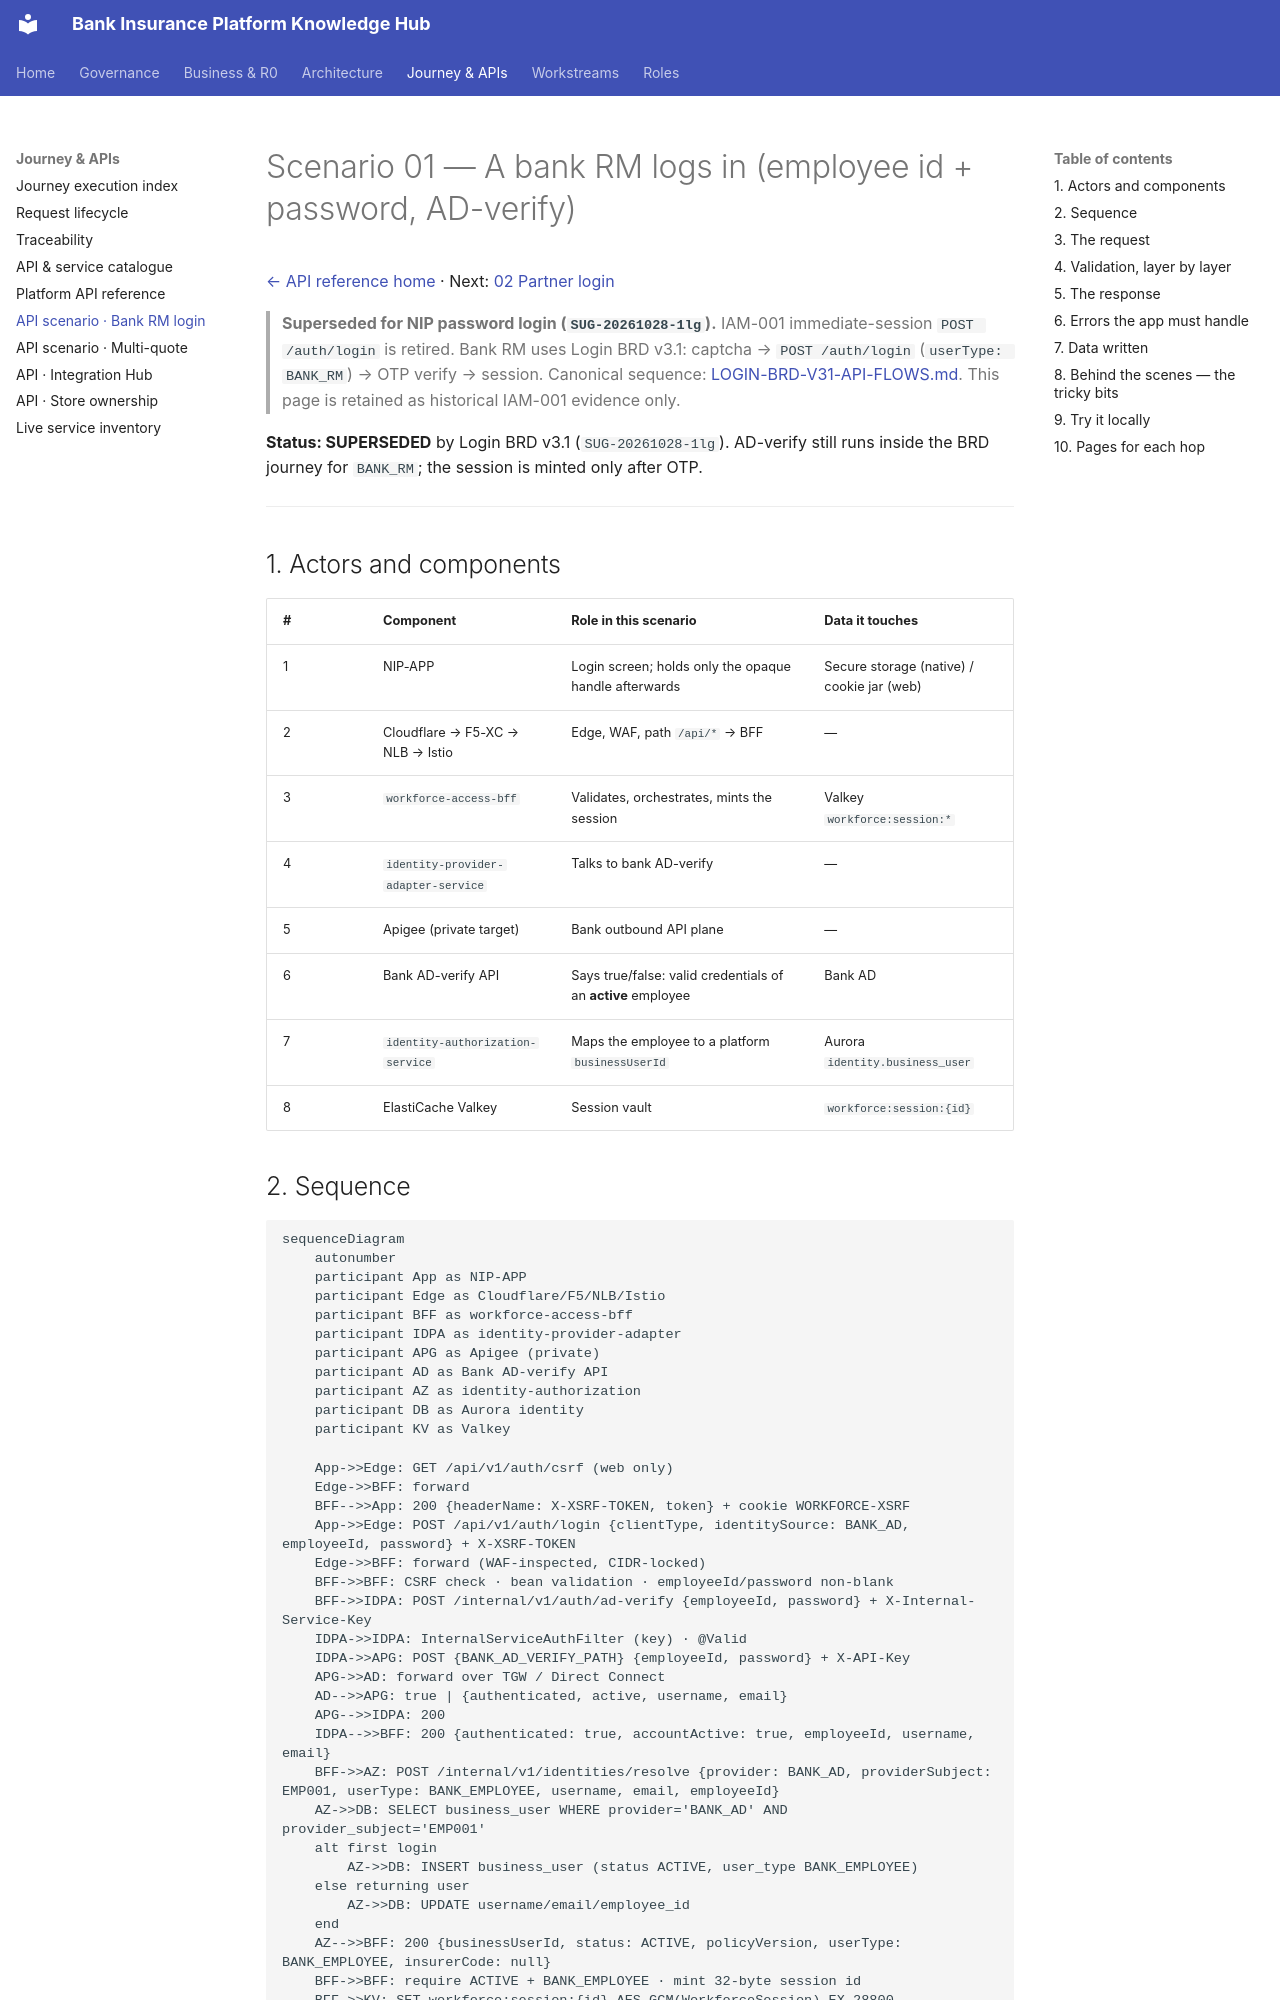

repository: Mahesh38/bank-insurance-platform · page: platform/api-reference/scenarios/01-bank-rm-login/index.html · generator: mkdocs

# Scenario 01 — A bank RM logs in (employee id + password, AD-verify)

[← API reference home](../README.md) · Next: [02 Partner login](./02-partner-login-keycloak.md)

> **Superseded for NIP password login (`SUG-20261028-1lg`).** IAM-001 immediate-session
> `POST /auth/login` is retired. Bank RM uses Login BRD v3.1:
> captcha → `POST /auth/login` (`userType: BANK_RM`) → OTP verify → session.
> Canonical sequence: [LOGIN-BRD-V31-API-FLOWS.md](../../../journey-execution/flows/LOGIN-BRD-V31-API-FLOWS.md).
> This page is retained as historical IAM-001 evidence only.

**Status: SUPERSEDED** by Login BRD v3.1 (`SUG-20261028-1lg`). AD-verify still runs inside the BRD
journey for `BANK_RM`; the session is minted only after OTP.

---

## 1. Actors and components

| # | Component | Role in this scenario | Data it touches |
|---|---|---|---|
| 1 | NIP-APP | Login screen; holds only the opaque handle afterwards | Secure storage (native) / cookie jar (web) |
| 2 | Cloudflare → F5-XC → NLB → Istio | Edge, WAF, path `/api/*` → BFF | — |
| 3 | `workforce-access-bff` | Validates, orchestrates, mints the session | Valkey `workforce:session:*` |
| 4 | `identity-provider-adapter-service` | Talks to bank AD-verify | — |
| 5 | Apigee (private target) | Bank outbound API plane | — |
| 6 | Bank AD-verify API | Says true/false: valid credentials of an **active** employee | Bank AD |
| 7 | `identity-authorization-service` | Maps the employee to a platform `businessUserId` | Aurora `identity.business_user` |
| 8 | ElastiCache Valkey | Session vault | `workforce:session:{id}` |
